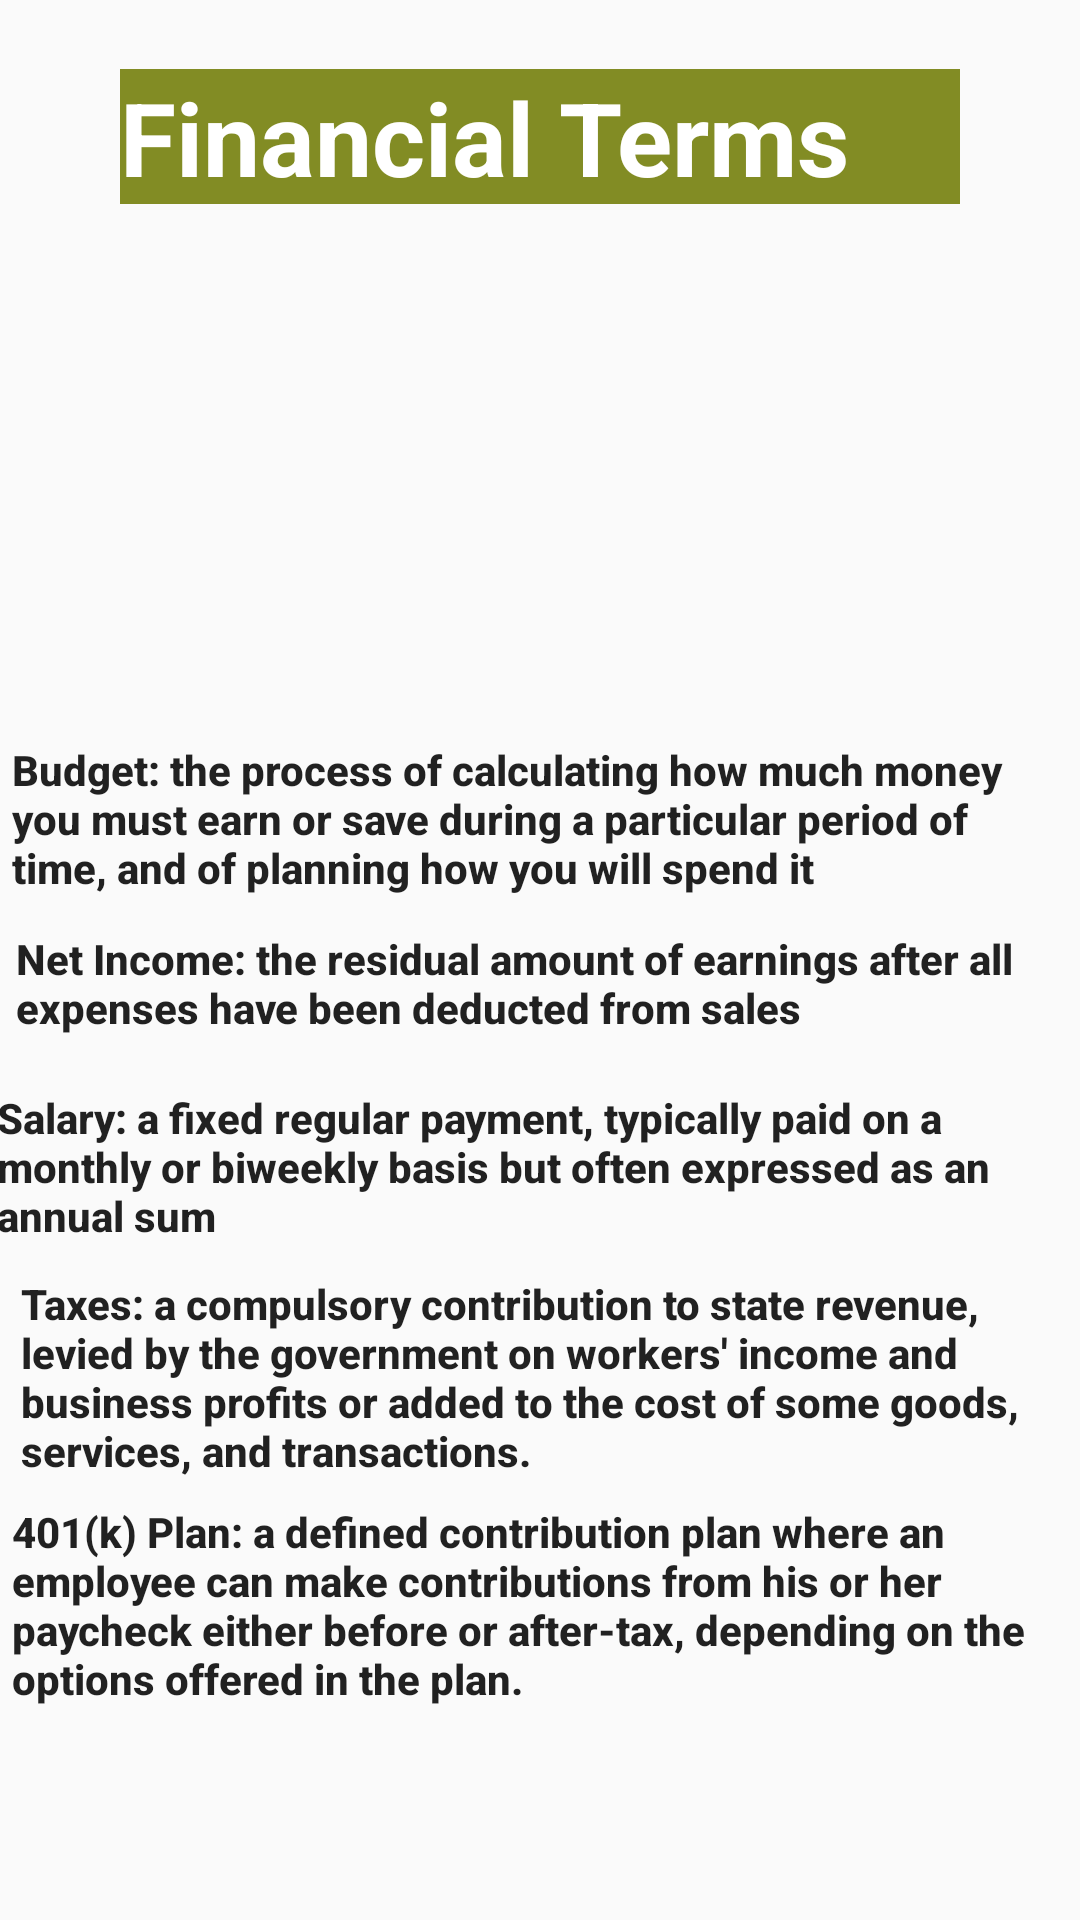

This screen was rendered from an Android layout file. Write that file and the resources it references.
<!-- AndroidManifest.xml: application theme AppTheme -->
<!-- res/layout/activity_termsc.xml -->
<?xml version="1.0" encoding="utf-8"?>
<androidx.constraintlayout.widget.ConstraintLayout xmlns:android="http://schemas.android.com/apk/res/android"
    xmlns:app="http://schemas.android.com/apk/res-auto"
    xmlns:tools="http://schemas.android.com/tools"
    android:layout_width="match_parent"
    android:layout_height="match_parent"
    tools:context=".Termsc">

    <TextView
        android:id="@+id/textView3"
        android:layout_width="280dp"
        android:layout_height="45dp"
        android:layout_marginStart="8dp"
        android:layout_marginLeft="8dp"
        android:layout_marginTop="23dp"
        android:layout_marginEnd="8dp"
        android:layout_marginRight="8dp"
        android:layout_marginBottom="8dp"
        android:background="#828c24"
        android:text="@string/financial_terms"
        android:textAppearance="@style/TextAppearance.AppCompat.Display1"
        android:textColor="#ffffff"
        android:textStyle="bold"
        app:layout_constraintBottom_toTopOf="@+id/textView18"
        app:layout_constraintEnd_toEndOf="parent"
        app:layout_constraintStart_toStartOf="parent"
        app:layout_constraintTop_toTopOf="parent"
        app:layout_constraintVertical_bias="0.0" />

    <TextView
        android:id="@+id/textView4"
        android:layout_width="345dp"
        android:layout_height="45dp"
        android:layout_marginStart="8dp"
        android:layout_marginLeft="8dp"
        android:layout_marginEnd="12dp"

        android:layout_marginRight="12dp"
        android:layout_marginBottom="8dp"
        android:text="Net Income: the residual amount of earnings after all expenses have been deducted from sales"
        android:textAppearance="@style/TextAppearance.AppCompat.Body2"
        android:textStyle="bold"
        app:layout_constraintBottom_toTopOf="@+id/textView5"
        app:layout_constraintEnd_toEndOf="parent"
        app:layout_constraintHorizontal_bias="0.578"
        app:layout_constraintStart_toStartOf="parent" />

    <TextView
        android:id="@+id/textView5"
        android:layout_width="353dp"
        android:layout_height="50dp"
        android:layout_marginStart="8dp"
        android:layout_marginLeft="8dp"
        android:layout_marginEnd="12dp"
        android:layout_marginRight="12dp"
        android:layout_marginBottom="12dp"
        android:text="Salary: a fixed regular payment, typically paid on a monthly or biweekly basis but often expressed as an annual sum"
        android:textAppearance="@style/TextAppearance.AppCompat.Body2"
        android:textStyle="bold"
        app:layout_constraintBottom_toTopOf="@+id/textView19"
        app:layout_constraintEnd_toEndOf="parent"
        app:layout_constraintHorizontal_bias="0.727"
        app:layout_constraintStart_toStartOf="parent" />

    <TextView
        android:id="@+id/textView18"
        android:layout_width="352dp"
        android:layout_height="59dp"
        android:layout_marginStart="8dp"
        android:layout_marginLeft="8dp"
        android:layout_marginEnd="8dp"
        android:layout_marginRight="8dp"
        android:layout_marginBottom="4dp"
        android:text="Budget: the process of calculating how much money you must earn or save during a particular period of time, and of planning how you will spend it"
        android:textAppearance="@style/TextAppearance.AppCompat.Body2"
        android:textStyle="bold"
        app:layout_constraintBottom_toTopOf="@+id/textView4"
        app:layout_constraintEnd_toEndOf="parent"
        app:layout_constraintStart_toStartOf="parent" />

    <TextView
        android:id="@+id/textView19"
        android:layout_width="346dp"
        android:layout_height="wrap_content"
        android:layout_marginStart="8dp"
        android:layout_marginLeft="8dp"
        android:layout_marginEnd="8dp"
        android:layout_marginRight="8dp"
        android:layout_marginBottom="8dp"
        android:text="Taxes: a compulsory contribution to state revenue, levied by the government on workers' income and business profits or added to the cost of some goods, services, and transactions."
        android:textAppearance="@style/TextAppearance.AppCompat.Body2"
        android:textStyle="bold"
        app:layout_constraintBottom_toTopOf="@+id/textView20"
        app:layout_constraintEnd_toEndOf="parent"
        app:layout_constraintStart_toStartOf="parent" />

    <TextView
        android:id="@+id/textView20"
        android:layout_width="353dp"
        android:layout_height="75dp"
        android:layout_marginStart="8dp"
        android:layout_marginLeft="8dp"
        android:layout_marginEnd="8dp"
        android:layout_marginRight="8dp"
        android:layout_marginBottom="64dp"
        android:text="401(k) Plan: a defined contribution plan where an employee can make contributions from his or her paycheck either before or after-tax, depending on the options offered in the plan. "
        android:textAppearance="@style/TextAppearance.AppCompat.Body2"
        android:textStyle="bold"
        app:layout_constraintBottom_toBottomOf="parent"
        app:layout_constraintEnd_toEndOf="parent"
        app:layout_constraintHorizontal_bias="0.466"
        app:layout_constraintStart_toStartOf="parent" />


</androidx.constraintlayout.widget.ConstraintLayout>
<!-- resources referenced by this layout -->
<resources>
  <string name="financial_terms">Financial Terms</string>
  <style name="AppTheme" parent="Theme.AppCompat.Light.DarkActionBar">
          
          <item name="colorPrimary">@color/colorPrimary</item>
          <item name="colorPrimaryDark">@color/colorPrimaryDark</item>
          <item name="colorAccent">@color/colorAccent</item>
          <item name="android:colorForeground">@color/foreground_material_light</item>
      </style>
  <!-- not gathered from this repository: default colours our renderer supplied (Android Studio template values) -->
  <color name="colorPrimary">#FF6200EE</color>
  <color name="colorPrimaryDark">#FF3700B3</color>
  <color name="colorAccent">#FF03DAC5</color>
</resources>
